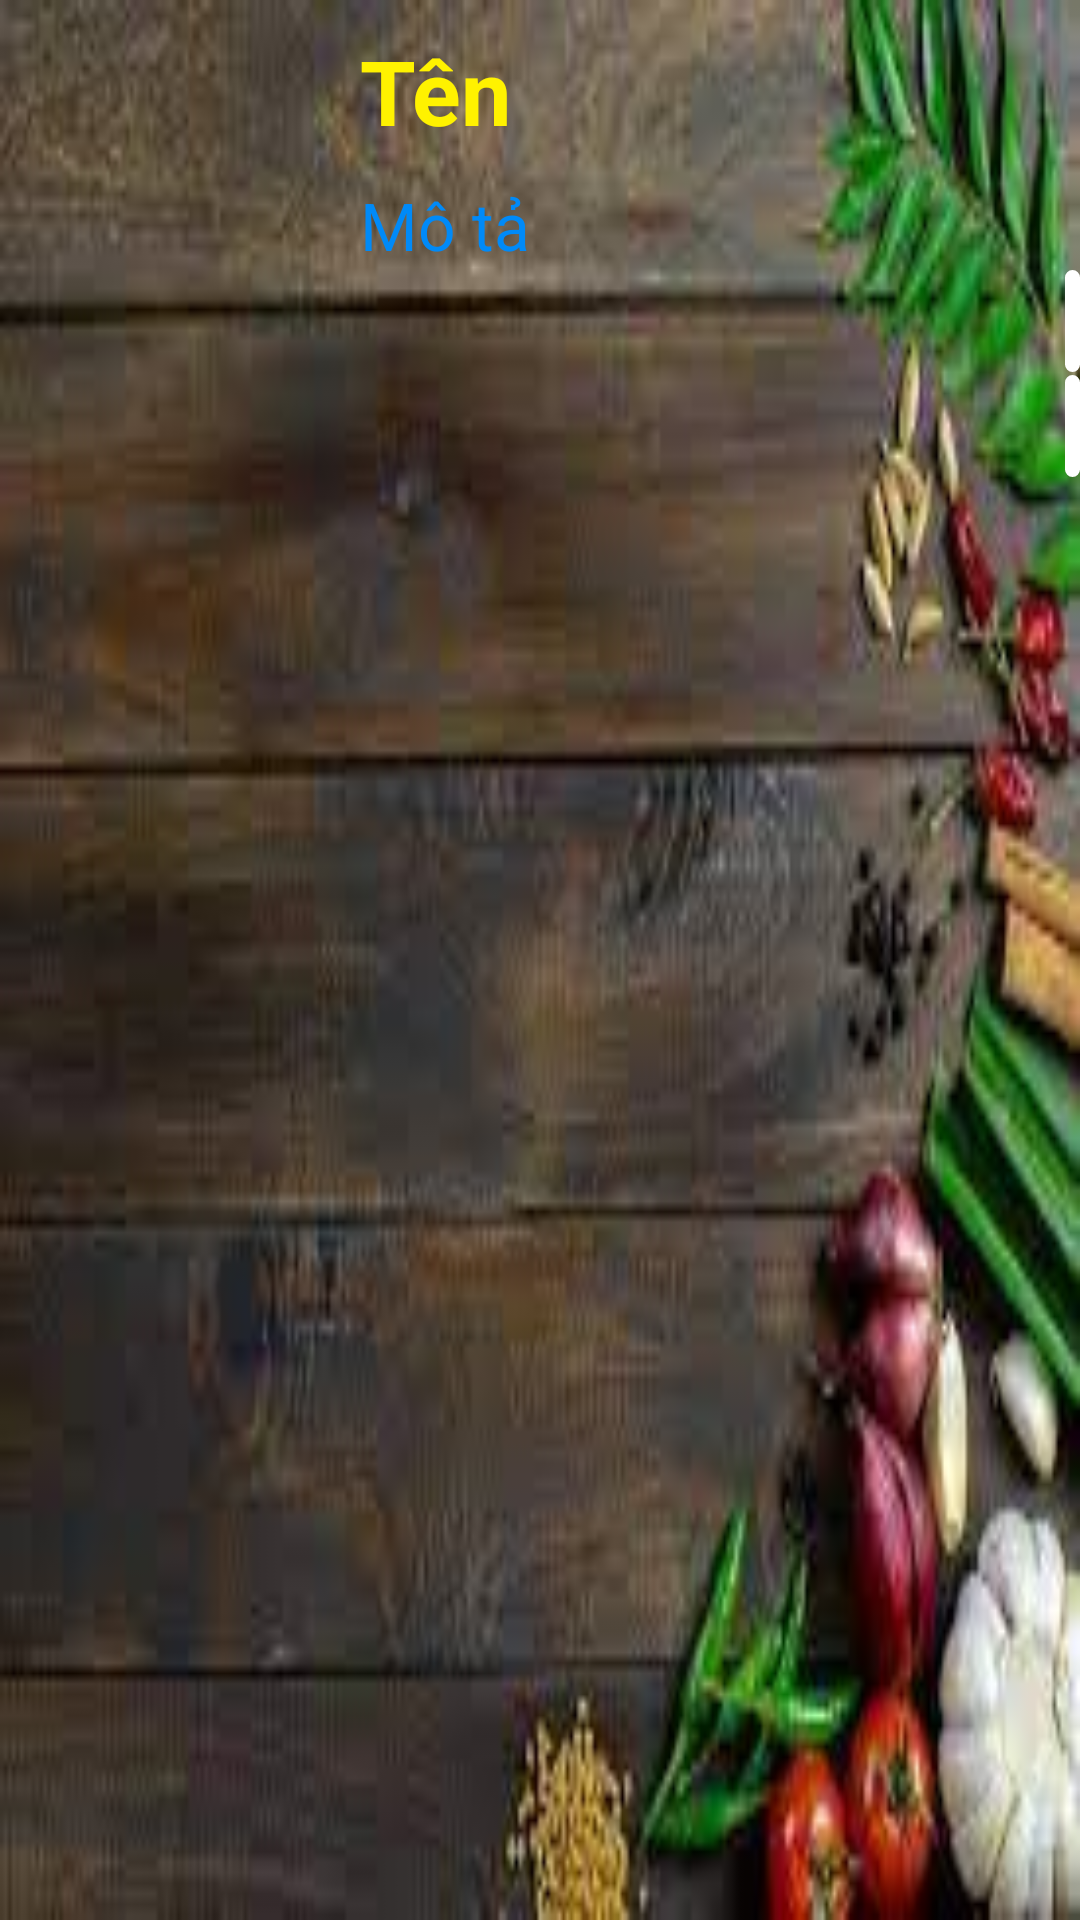

Produce the Android XML layout that renders to this screen, including the resource entries it uses.
<!-- AndroidManifest.xml: application theme Theme.AppCompat.DayNight.NoActionBar -->
<!-- res/layout/dong_thuc_an.xml -->
<?xml version="1.0" encoding="utf-8"?>
<RelativeLayout xmlns:android="http://schemas.android.com/apk/res/android"
    android:layout_width="match_parent"
    android:layout_height="match_parent"
    android:background="@drawable/hinhnenlist">

    <ImageView
        android:padding="10dp"
        android:id="@+id/imageviewHinh"
        android:layout_width="120dp"
        android:layout_height="120dp" />

    <TextView
        android:id="@+id/textviewTen"
        android:layout_width="wrap_content"
        android:layout_height="wrap_content"
        android:layout_marginTop="10dp"
        android:layout_toRightOf="@+id/imageviewHinh"
        android:text="Tên"
        android:textColor="#FFF200"
        android:textSize="30sp"
        android:textStyle="bold" />

    <TextView
        android:id="@+id/textviewMota"
        android:layout_width="wrap_content"
        android:layout_height="wrap_content"
        android:layout_below="@id/textviewTen"
        android:layout_marginTop="10dp"
        android:layout_toRightOf="@+id/imageviewHinh"
        android:text="Mô tả"
        android:textColor="#008AF8"
        android:textSize="22sp" />

    <TextView
        android:id="@+id/cong"
        android:layout_width="34dp"
        android:layout_height="34dp"
        android:layout_marginLeft="235dp"
        android:layout_marginTop="90dp"
        android:layout_toRightOf="@+id/imageviewHinh"
        android:background="@drawable/boder"
        android:padding="3dp"
        android:text="+"
        android:textAlignment="center"
        android:textColor="#3F51B5"
        android:textSize="20dp"
        android:textStyle="bold" />

    <TextView
        android:id="@+id/tru"
        android:layout_width="34dp"
        android:layout_height="34dp"
        android:layout_below="@+id/imageviewHinh"
        android:layout_marginLeft="235dp"
        android:layout_marginTop="5dp"
        android:layout_toRightOf="@+id/imageviewHinh"
        android:background="@drawable/boder"
        android:text="-"
        android:padding="3dp"
        android:textAlignment="center"
        android:textColor="#3F51B5"
        android:textSize="20dp"
        android:textStyle="bold" />


</RelativeLayout>
<!-- resources referenced by this layout -->
<resources>
  <!-- drawable boder (drawable) -->
  <?xml version="1.0" encoding="utf-8"?>
  <shape xmlns:android="http://schemas.android.com/apk/res/android">
      <corners android:topLeftRadius="500dp"
          android:topRightRadius="500dp"
          android:bottomLeftRadius="500dp"
          android:bottomRightRadius="500dp"/>
      <stroke android:width="2dp"
  
  
          android:color="@android:color/white"/>
  
      <solid android:color="@android:color/white"/>
  </shape>
  <!-- drawable hinhnenlist: png bitmap (drawable, 8303 bytes) -->
</resources>
